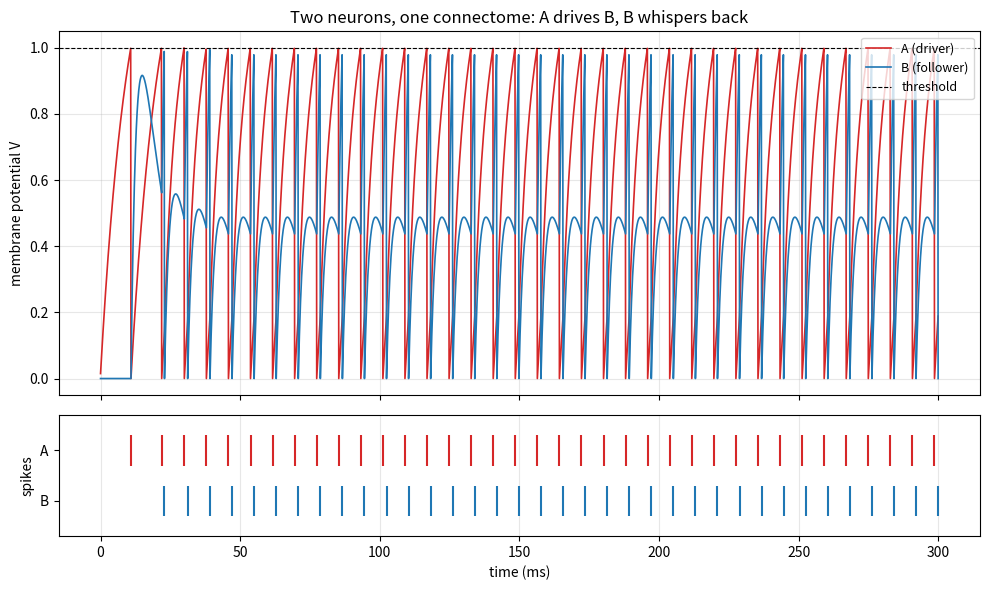

Write Python code to recreate this figure.
"""
toy_lif.py -- the smallest possible "brain": 2 neurons talking to each other.
================================================================================
WHY THIS FILE EXISTS
   The larva connectome is a 3,016 x 3,016 matrix W. This toy is the SAME object,
   just 2 x 2. Every concept here scales up unchanged to the real connectome:
   the W matrix, the membrane equation, the spike-and-reset, the plot.

THE MODEL (Leaky Integrate-and-Fire, LIF)
   Each neuron has a membrane potential V that:
     - integrates incoming current I:      tau * dV/dt = -(V - V_rest) + I
     - "leaks" back toward rest on a timescale tau (membrane time constant)
     - FIRES (spikes) when V crosses threshold theta, then resets to 0.

   Synapses are simple exponential currents: when neuron j spikes, it adds
   W[i, j] to the synaptic current of neuron i, which then decays with tau_syn.
   (Real synapses work like this -- a bump of current that decays in ~2 ms.)

   W CONVENTION (we use this everywhere, including the real connectome):
     rows  = POSTsynaptic neuron (the receiver)
     cols  = PREsynaptic neuron  (the sender)
     so input to neuron i = sum over j of W[i, j] * (spikes of j recently)

THE EXPERIMENT
   Neuron A gets a constant external drive -> it fires tonically (~90 Hz).
   Neuron B gets NO drive; it only hears A through a strong synapse W[B, A] = 4.5,
   and weakly whispers back to A through W[A, B] = 1.5 (feedback).

   QUESTIONS TO ANSWER BY RUNNING:
   1. Does B fire? How many A-spikes did it take to push B to threshold?
   2. Does B fire on EVERY A-spike? If not, why not? (state at the time matters!)
   3. What does the feedback do to A? (look for tiny bumps on A's trace)
"""
import numpy as np
import matplotlib
matplotlib.use("Agg")          # headless-safe: writes PNG, needs no display
import matplotlib.pyplot as plt

# ---------------- parameters (normalized units; real neurons: tau ~ 10 ms) ----
dt      = 0.1      # simulation step, ms
T       = 300.0    # total time, ms
tau     = 10.0     # membrane time constant, ms
tau_syn = 2.0      # synaptic current decay, ms
theta   = 1.0      # spike threshold
V_rest  = 0.0

n = 2
# W[i, j] = strength of synapse FROM j TO i.  0 = no synapse.
W = np.array([[0.0, 1.5],     # row 0 = neuron A: receives 1.5 from B (feedback)
              [7.0, 0.0]])    # row 1 = neuron B: receives 7.0 from A (the big driver)
# Why 7.0? Each A-spike pushes B's voltage to a peak of about
#   W * (tau_syn/(tau - tau_syn)) * (e^-t/tau - e^-t/tau_syn) ~= W * 0.134
# so W = 7.0 -> peak ~0.94: just below threshold. B fires only when a bit
# of previous input is still lingering -- i.e. WHEN THE STATE ALLOWS IT.
names = ["A (driver)", "B (follower)"]

# ---------------- state ----------------
V = np.zeros(n)                # membrane potentials
s = np.zeros(n)                # synaptic input currents
I_ext = np.zeros(n)
I_ext[0] = 1.5                 # constant drive ONLY to A

n_steps = int(T / dt)
spikes = []                    # list of (time_ms, neuron_index)
V_hist = np.zeros((n_steps, n))

# ---------------- the simulation loop ----------------
for t_i in range(n_steps):
    t = t_i * dt

    # 1) synaptic currents decay
    s *= np.exp(-dt / tau_syn)

    # 2) integrate membranes (Euler step of the LIF equation)
    V += dt * ((-V + s + I_ext) / tau)

    # 3) spike detection + reset + broadcast
    fired = V >= theta
    if fired.any():
        for j in np.where(fired)[0]:
            spikes.append((t, j))
            s += W[:, j]       # presynaptic neuron j spikes: add its outgoing weights
        V[fired] = 0.0

    V_hist[t_i] = V

# ---------------- report ----------------
spk = np.array(spikes)
print(f"simulated {T:.0f} ms of brain time (dt = {dt} ms, {n_steps} steps)")
for j in range(n):
    times = spk[spk[:, 1] == j, 0]
    rate = 1000.0 * len(times) / T
    print(f"  {names[j]:16s} fired {len(times):3d} times  ->  {rate:6.1f} Hz")

a_times = spk[spk[:, 1] == 0, 0]
b_times = spk[spk[:, 1] == 1, 0]
if len(b_times):
    first_a = a_times[a_times < b_times[0]]
    print(f"  B's first spike at t = {b_times[0]:.1f} ms, after {len(first_a)} A-spike(s) -> temporal summation!")
if len(a_times) and len(b_times):
    near = sum(any(abs(b - a) < 5.0 for b in b_times) for a in a_times)
    print(f"  {near}/{len(a_times)} A-spikes were followed by a B-spike within 5 ms")

# ---------------- plot ----------------
fig, (ax1, ax2) = plt.subplots(2, 1, figsize=(10, 6), sharex=True,
                               gridspec_kw={"height_ratios": [3, 1]})

ts = np.arange(n_steps) * dt
colors = ["#d62728", "#1f77b4"]
for j in range(n):
    ax1.plot(ts, V_hist[:, j], color=colors[j], lw=1.2, label=names[j])
ax1.axhline(theta, color="k", ls="--", lw=0.8, label="threshold")
ax1.set_ylabel("membrane potential V")
ax1.legend(loc="upper right", fontsize=9)
ax1.set_title("Two neurons, one connectome: A drives B, B whispers back")
ax1.grid(alpha=0.3)

ax2.eventplot([a_times, b_times], colors=colors, lineoffsets=[1, 0], linelengths=0.6)
ax2.set_yticks([0, 1]); ax2.set_yticklabels(["B", "A"])
ax2.set_xlabel("time (ms)"); ax2.set_ylabel("spikes")
ax2.grid(axis="x", alpha=0.3)

plt.tight_layout()
plt.savefig("lif_2neurons.png", dpi=130)
print("saved lif_2neurons.png")

# ---------------- exercises (try them!) ----------------
# 1. Set W[1, 0] = 0.0 -> B goes silent. Proves A was driving B.
# 2. Set W[0, 1] = 0.0 -> A's rate unchanged. Proves B is only a whisper.
# 3. Raise I_ext[0] to 3.0 -> both rates rise. The brain speeds up with more drive.
